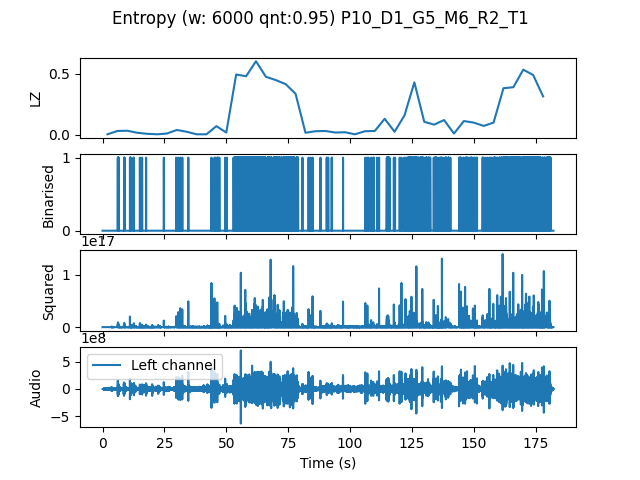

Data behind this chart, as committed beside it:
, t0, LZ, CTW
mean, 273300, 0.162, 0.2296
0.0, 0.0, 0.004184, 0.0004299
4.0, 4.0, 0.03138, 0.03993
8.0, 8.0, 0.03347, 0.03642
12.0, 12.0, 0.01673, 0.01735
16.0, 16.0, 0.008367, 0.004336
20.0, 20.0, 0.004184, 0.0004299
24.0, 24.0, 0.01046, 0.006284
28.0, 28.0, 0.03974, 0.04402
32.0, 32.0, 0.0251, 0.02536
36.0, 36.0, 0.004184, 0.0004299
40.0, 40.0, 0.004184, 0.0004299
44.0, 44.0, 0.07112, 0.08542
48.0, 48.0, 0.01883, 0.01612
52.0, 52.0, 0.4958, 0.6223
56.0, 56.0, 0.4811, 0.589
60.0, 60.0, 0.6045, 0.7406
64.0, 64.0, 0.4769, 0.6128
68.0, 68.0, 0.4497, 0.7378
72.0, 72.0, 0.4163, 0.5872
76.0, 76.0, 0.3368, 0.8104
80.0, 80.0, 0.01673, 0.01252
84.0, 84.0, 0.02929, 0.02559
88.0, 88.0, 0.03138, 0.04069
92.0, 92.0, 0.01883, 0.01933
96.0, 96.0, 0.02092, 0.01062
100.0, 100.0, 0.004184, 0.0004299
104.0, 104.0, 0.02929, 0.02721
108.0, 108.0, 0.03138, 0.02536
112.0, 112.0, 0.1318, 0.1563
116.0, 116.0, 0.0251, 0.02193
120.0, 120.0, 0.159, 0.3677
124.0, 124.0, 0.4309, 1.062
128.0, 128.0, 0.1067, 0.1593
132.0, 132.0, 0.08367, 0.1289
136.0, 136.0, 0.1213, 0.1403
140.0, 140.0, 0.01046, 0.005507
144.0, 144.0, 0.113, 0.148
148.0, 148.0, 0.1004, 0.1472
152.0, 152.0, 0.07321, 0.129
156.0, 156.0, 0.1004, 0.1476
160.0, 160.0, 0.3828, 0.5116
164.0, 164.0, 0.3912, 0.4327
168.0, 168.0, 0.5355, 0.6283
172.0, 172.0, 0.4916, 0.586
176.0, 176.0, 0.3159, 0.4211
